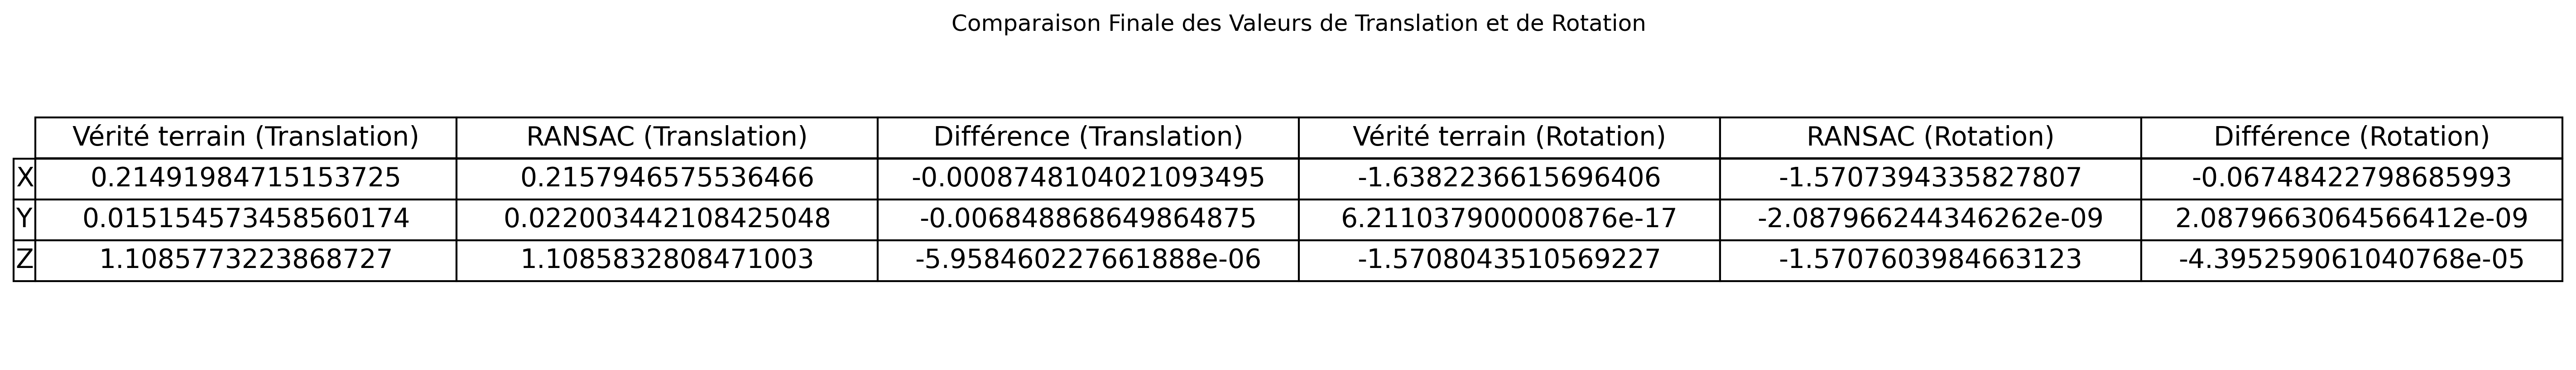

Values plotted in this chart, from the file beside it:
, Vérité terrain (Translation), RANSAC (Translation), Différence (Translation), Vérité terrain (Rotation), RANSAC (Rotation), Différence (Rotation)
X, 0.2149, 0.2158, -0.0008748, -1.638, -1.571, -0.06748
Y, 0.01515, 0.022, -0.006849, 6.211037900000876e-17, -2.087966244346262e-09, 2.0879663064566412e-09
Z, 1.109, 1.109, -5.958460227661888e-06, -1.571, -1.571, -4.395259061040768e-05
